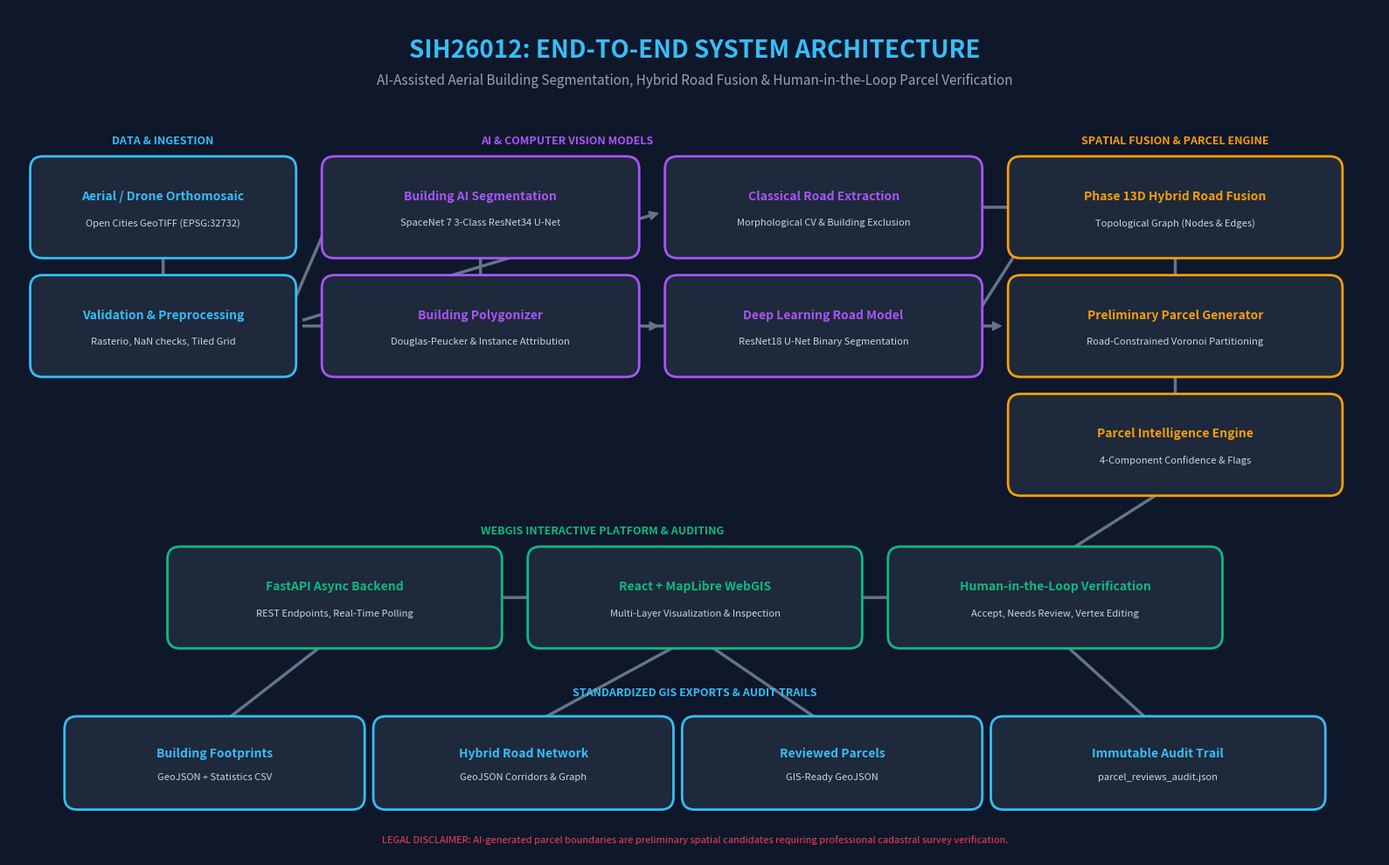

Write Python code to recreate this figure.
"""
src/generate_architecture_diagram.py

Renders a publication-grade, high-resolution architecture diagram
for the SIH26012 system and exports to results/experiments/phase16_hardening/final_architecture.png.
"""

import matplotlib.pyplot as plt
import matplotlib.patches as patches
from pathlib import Path

OUT_PATH = Path("results/experiments/phase16_hardening/final_architecture.png")
OUT_PATH.parent.mkdir(parents=True, exist_ok=True)

# Set high DPI for crisp presentation display
fig, ax = plt.subplots(figsize=(16, 10), dpi=300)
fig.patch.set_facecolor('#0f172a')  # Dark slate background
ax.set_facecolor('#0f172a')

# Title & Banner
ax.text(8, 9.5, "SIH26012: END-TO-END SYSTEM ARCHITECTURE", 
        fontsize=20, fontweight='bold', color='#38bdf8', ha='center', va='center', fontfamily='sans-serif')
ax.text(8, 9.15, "AI-Assisted Aerial Building Segmentation, Hybrid Road Fusion & Human-in-the-Loop Parcel Verification", 
        fontsize=11, color='#94a3b8', ha='center', va='center', fontfamily='sans-serif')

def draw_box(ax, x, y, w, h, title, subtitle, color, bg_color='#1e293b', border_color=None):
    if border_color is None:
        border_color = color
    box = patches.FancyBboxPatch((x, y), w, h, boxstyle="round,pad=0.15", 
                                edgecolor=border_color, facecolor=bg_color, linewidth=2, zorder=2)
    ax.add_patch(box)
    ax.text(x + w/2, y + h*0.65, title, fontsize=10, fontweight='bold', color=color, 
            ha='center', va='center', fontfamily='sans-serif', zorder=3)
    ax.text(x + w/2, y + h*0.30, subtitle, fontsize=8, color='#cbd5e1', 
            ha='center', va='center', fontfamily='sans-serif', zorder=3)

def draw_arrow(ax, x1, y1, x2, y2, color='#64748b'):
    ax.annotate('', xy=(x2, y2), xytext=(x1, y1),
                arrowprops=dict(facecolor=color, edgecolor=color, width=1.5, headwidth=7, headlength=7, shrink=0.05),
                zorder=1)

# Layer 1: Data Ingestion
ax.text(1.2, 8.4, "DATA & INGESTION", fontsize=9, fontweight='bold', color='#38bdf8', fontfamily='sans-serif')
draw_box(ax, 0.4, 7.2, 2.8, 0.9, "Aerial / Drone Orthomosaic", "Open Cities GeoTIFF (EPSG:32732)", '#38bdf8')
draw_box(ax, 0.4, 5.8, 2.8, 0.9, "Validation & Preprocessing", "Rasterio, NaN checks, Tiled Grid", '#38bdf8')
draw_arrow(ax, 1.8, 7.2, 1.8, 6.7)

# Layer 2: Dual Feature Extraction (Buildings & Roads)
ax.text(5.5, 8.4, "AI & COMPUTER VISION MODELS", fontsize=9, fontweight='bold', color='#a855f7', fontfamily='sans-serif')
draw_box(ax, 3.8, 7.2, 3.4, 0.9, "Building AI Segmentation", "SpaceNet 7 3-Class ResNet34 U-Net", '#a855f7')
draw_box(ax, 3.8, 5.8, 3.4, 0.9, "Building Polygonizer", "Douglas-Peucker & Instance Attribution", '#a855f7')
draw_arrow(ax, 5.5, 7.2, 5.5, 6.7)

draw_box(ax, 7.8, 7.2, 3.4, 0.9, "Classical Road Extraction", "Morphological CV & Building Exclusion", '#a855f7')
draw_box(ax, 7.8, 5.8, 3.4, 0.9, "Deep Learning Road Model", "ResNet18 U-Net Binary Segmentation", '#a855f7')

# Inter-layer arrows
draw_arrow(ax, 3.2, 6.25, 3.8, 7.65)
draw_arrow(ax, 3.2, 6.25, 7.8, 7.65)
draw_arrow(ax, 3.2, 6.25, 7.8, 6.25)

# Layer 3: Spatial Fusion & Parcel Engine
ax.text(12.5, 8.4, "SPATIAL FUSION & PARCEL ENGINE", fontsize=9, fontweight='bold', color='#f59e0b', fontfamily='sans-serif')
draw_box(ax, 11.8, 7.2, 3.6, 0.9, "Phase 13D Hybrid Road Fusion", "Topological Graph (Nodes & Edges)", '#f59e0b')
draw_box(ax, 11.8, 5.8, 3.6, 0.9, "Preliminary Parcel Generator", "Road-Constrained Voronoi Partitioning", '#f59e0b')
draw_arrow(ax, 13.6, 7.2, 13.6, 6.7)

draw_arrow(ax, 11.2, 7.65, 11.8, 7.65)
draw_arrow(ax, 11.2, 6.25, 11.8, 7.2)
draw_arrow(ax, 7.2, 6.25, 11.8, 6.25)

# Layer 4: Parcel Intelligence & Quality
draw_box(ax, 11.8, 4.4, 3.6, 0.9, "Parcel Intelligence Engine", "4-Component Confidence & Flags", '#f59e0b')
draw_arrow(ax, 13.6, 5.8, 13.6, 5.3)

# Layer 5: WebGIS Verification & Human-in-the-Loop
ax.text(5.5, 3.8, "WEBGIS INTERACTIVE PLATFORM & AUDITING", fontsize=9, fontweight='bold', color='#10b981', fontfamily='sans-serif')
draw_box(ax, 2.0, 2.6, 3.6, 0.9, "FastAPI Async Backend", "REST Endpoints, Real-Time Polling", '#10b981')
draw_box(ax, 6.2, 2.6, 3.6, 0.9, "React + MapLibre WebGIS", "Multi-Layer Visualization & Inspection", '#10b981')
draw_box(ax, 10.4, 2.6, 3.6, 0.9, "Human-in-the-Loop Verification", "Accept, Needs Review, Vertex Editing", '#10b981')

draw_arrow(ax, 13.6, 4.4, 12.2, 3.5)
draw_arrow(ax, 5.6, 3.05, 6.2, 3.05)
draw_arrow(ax, 9.8, 3.05, 10.4, 3.05)

# Layer 6: Audited Deliverables & Exports
ax.text(8.0, 1.9, "STANDARDIZED GIS EXPORTS & AUDIT TRAILS", fontsize=9, fontweight='bold', color='#38bdf8', fontfamily='sans-serif', ha='center')
draw_box(ax, 0.8, 0.7, 3.2, 0.8, "Building Footprints", "GeoJSON + Statistics CSV", '#38bdf8')
draw_box(ax, 4.4, 0.7, 3.2, 0.8, "Hybrid Road Network", "GeoJSON Corridors & Graph", '#38bdf8')
draw_box(ax, 8.0, 0.7, 3.2, 0.8, "Reviewed Parcels", "GIS-Ready GeoJSON", '#38bdf8')
draw_box(ax, 11.6, 0.7, 3.6, 0.8, "Immutable Audit Trail", "parcel_reviews_audit.json", '#38bdf8')

draw_arrow(ax, 3.8, 2.6, 2.4, 1.5)
draw_arrow(ax, 8.0, 2.6, 6.0, 1.5)
draw_arrow(ax, 8.0, 2.6, 9.6, 1.5)
draw_arrow(ax, 12.2, 2.6, 13.4, 1.5)

# Disclaimer Footer
ax.text(8, 0.2, "LEGAL DISCLAIMER: AI-generated parcel boundaries are preliminary spatial candidates requiring professional cadastral survey verification.",
        fontsize=8, color='#f43f5e', ha='center', va='center', fontfamily='sans-serif', fontstyle='italic')

ax.set_xlim(0, 16)
ax.set_ylim(0, 10)
ax.axis('off')

plt.tight_layout()
plt.savefig(OUT_PATH, facecolor=fig.get_facecolor(), edgecolor='none', bbox_inches='tight')
plt.close()

print(f"Architecture diagram generated: {OUT_PATH}")
